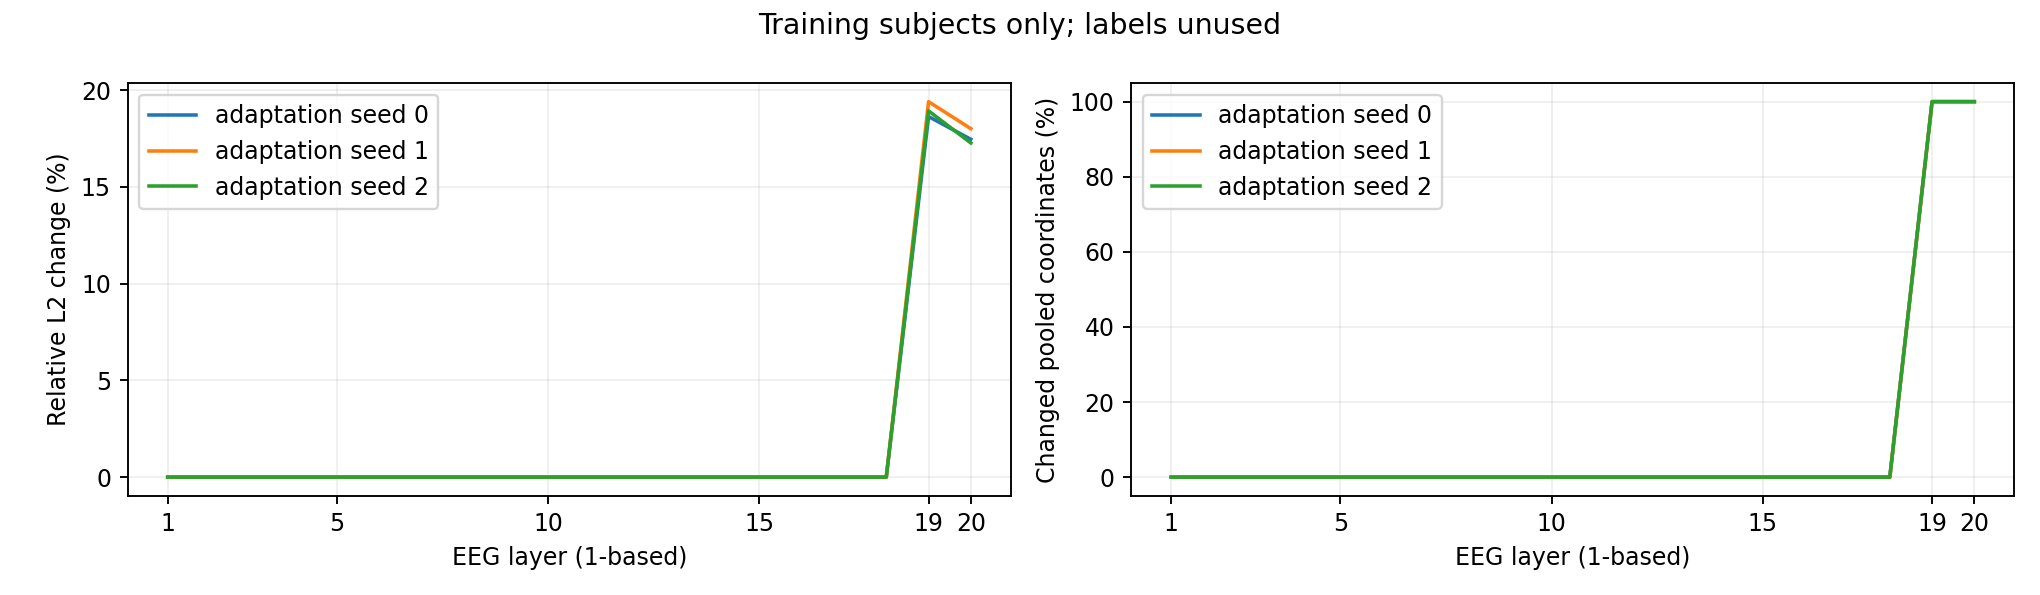

The file beside this chart, header and first rows:
adaptation_seed, layer_zero_based, layer_one_based, train_samples, labels_used, rmse, S0_rms, S1_rms, relative_l2, cosine, exact_fraction, max_abs_delta
0, 0, 1, 132938, False, 0.0, 0.03792, 0.03792, 0.0, 1.0, 1.0, 0.0
0, 1, 2, 132938, False, 0.0, 0.05218, 0.05218, 0.0, 1.0, 1.0, 0.0
0, 2, 3, 132938, False, 0.0, 0.069, 0.069, 0.0, 1.0, 1.0, 0.0
0, 3, 4, 132938, False, 0.0, 0.06571, 0.06571, 0.0, 1.0, 1.0, 0.0
0, 4, 5, 132938, False, 0.0, 0.07635, 0.07635, 0.0, 1.0, 1.0, 0.0
0, 5, 6, 132938, False, 0.0, 0.08378, 0.08378, 0.0, 1.0, 1.0, 0.0
0, 6, 7, 132938, False, 0.0, 0.07647, 0.07647, 0.0, 1.0, 1.0, 0.0
0, 7, 8, 132938, False, 0.0, 0.08569, 0.08569, 0.0, 1.0, 1.0, 0.0
0, 8, 9, 132938, False, 0.0, 0.08202, 0.08202, 0.0, 1.0, 1.0, 0.0
0, 9, 10, 132938, False, 0.0, 0.09818, 0.09818, 0.0, 1.0, 1.0, 0.0
0, 10, 11, 132938, False, 0.0, 0.1061, 0.1061, 0.0, 1.0, 1.0, 0.0
0, 11, 12, 132938, False, 0.0, 0.1242, 0.1242, 0.0, 1.0, 1.0, 0.0
0, 12, 13, 132938, False, 0.0, 0.1268, 0.1268, 0.0, 1.0, 1.0, 0.0
0, 13, 14, 132938, False, 0.0, 0.1219, 0.1219, 0.0, 1.0, 1.0, 0.0
0, 14, 15, 132938, False, 0.0, 0.1193, 0.1193, 0.0, 1.0, 1.0, 0.0
0, 15, 16, 132938, False, 0.0, 0.1254, 0.1254, 0.0, 1.0, 1.0, 0.0
0, 16, 17, 132938, False, 0.0, 0.1184, 0.1184, 0.0, 1.0, 1.0, 0.0
0, 17, 18, 132938, False, 0.0, 0.1221, 0.1221, 0.0, 1.0, 1.0, 0.0
0, 18, 19, 132938, False, 0.02004, 0.1075, 0.1047, 0.1863, 0.9825, 6.417465284568746e-05, 0.2723
0, 19, 20, 132938, False, 0.01832, 0.1049, 0.1018, 0.1746, 0.9847, 5.1833373452286026e-05, 0.2785
1, 0, 1, 132938, False, 0.0, 0.03792, 0.03792, 0.0, 1.0, 1.0, 0.0
1, 1, 2, 132938, False, 0.0, 0.05218, 0.05218, 0.0, 1.0, 1.0, 0.0
1, 2, 3, 132938, False, 0.0, 0.069, 0.069, 0.0, 1.0, 1.0, 0.0
1, 3, 4, 132938, False, 0.0, 0.06571, 0.06571, 0.0, 1.0, 1.0, 0.0
1, 4, 5, 132938, False, 0.0, 0.07635, 0.07635, 0.0, 1.0, 1.0, 0.0
1, 5, 6, 132938, False, 0.0, 0.08378, 0.08378, 0.0, 1.0, 1.0, 0.0
1, 6, 7, 132938, False, 0.0, 0.07647, 0.07647, 0.0, 1.0, 1.0, 0.0
1, 7, 8, 132938, False, 0.0, 0.08569, 0.08569, 0.0, 1.0, 1.0, 0.0
1, 8, 9, 132938, False, 0.0, 0.08202, 0.08202, 0.0, 1.0, 1.0, 0.0
1, 9, 10, 132938, False, 0.0, 0.09818, 0.09818, 0.0, 1.0, 1.0, 0.0
1, 10, 11, 132938, False, 0.0, 0.1061, 0.1061, 0.0, 1.0, 1.0, 0.0
1, 11, 12, 132938, False, 0.0, 0.1242, 0.1242, 0.0, 1.0, 1.0, 0.0
1, 12, 13, 132938, False, 0.0, 0.1268, 0.1268, 0.0, 1.0, 1.0, 0.0
1, 13, 14, 132938, False, 0.0, 0.1219, 0.1219, 0.0, 1.0, 1.0, 0.0
1, 14, 15, 132938, False, 0.0, 0.1193, 0.1193, 0.0, 1.0, 1.0, 0.0
1, 15, 16, 132938, False, 0.0, 0.1254, 0.1254, 0.0, 1.0, 1.0, 0.0
1, 16, 17, 132938, False, 0.0, 0.1184, 0.1184, 0.0, 1.0, 1.0, 0.0
1, 17, 18, 132938, False, 0.0, 0.1221, 0.1221, 0.0, 1.0, 1.0, 0.0
1, 18, 19, 132938, False, 0.02087, 0.1075, 0.1045, 0.1941, 0.981, 8.139367599933803e-05, 0.2759
1, 19, 20, 132938, False, 0.01889, 0.1049, 0.1016, 0.1801, 0.9838, 6.452726082835608e-05, 0.2729
2, 0, 1, 132938, False, 0.0, 0.03792, 0.03792, 0.0, 1.0, 1.0, 0.0
2, 1, 2, 132938, False, 0.0, 0.05218, 0.05218, 0.0, 1.0, 1.0, 0.0
2, 2, 3, 132938, False, 0.0, 0.069, 0.069, 0.0, 1.0, 1.0, 0.0
2, 3, 4, 132938, False, 0.0, 0.06571, 0.06571, 0.0, 1.0, 1.0, 0.0
2, 4, 5, 132938, False, 0.0, 0.07635, 0.07635, 0.0, 1.0, 1.0, 0.0
2, 5, 6, 132938, False, 0.0, 0.08378, 0.08378, 0.0, 1.0, 1.0, 0.0
2, 6, 7, 132938, False, 0.0, 0.07647, 0.07647, 0.0, 1.0, 1.0, 0.0
2, 7, 8, 132938, False, 0.0, 0.08569, 0.08569, 0.0, 1.0, 1.0, 0.0
2, 8, 9, 132938, False, 0.0, 0.08202, 0.08202, 0.0, 1.0, 1.0, 0.0
2, 9, 10, 132938, False, 0.0, 0.09818, 0.09818, 0.0, 1.0, 1.0, 0.0
2, 10, 11, 132938, False, 0.0, 0.1061, 0.1061, 0.0, 1.0, 1.0, 0.0
2, 11, 12, 132938, False, 0.0, 0.1242, 0.1242, 0.0, 1.0, 1.0, 0.0
2, 12, 13, 132938, False, 0.0, 0.1268, 0.1268, 0.0, 1.0, 1.0, 0.0
2, 13, 14, 132938, False, 0.0, 0.1219, 0.1219, 0.0, 1.0, 1.0, 0.0
2, 14, 15, 132938, False, 0.0, 0.1193, 0.1193, 0.0, 1.0, 1.0, 0.0
2, 15, 16, 132938, False, 0.0, 0.1254, 0.1254, 0.0, 1.0, 1.0, 0.0
2, 16, 17, 132938, False, 0.0, 0.1184, 0.1184, 0.0, 1.0, 1.0, 0.0
2, 17, 18, 132938, False, 0.0, 0.1221, 0.1221, 0.0, 1.0, 1.0, 0.0
2, 18, 19, 132938, False, 0.02036, 0.1075, 0.1046, 0.1893, 0.982, 5.917937309121545e-05, 0.2664
2, 19, 20, 132938, False, 0.01812, 0.1049, 0.1016, 0.1727, 0.9851, 8.662402774225579e-05, 0.2762
